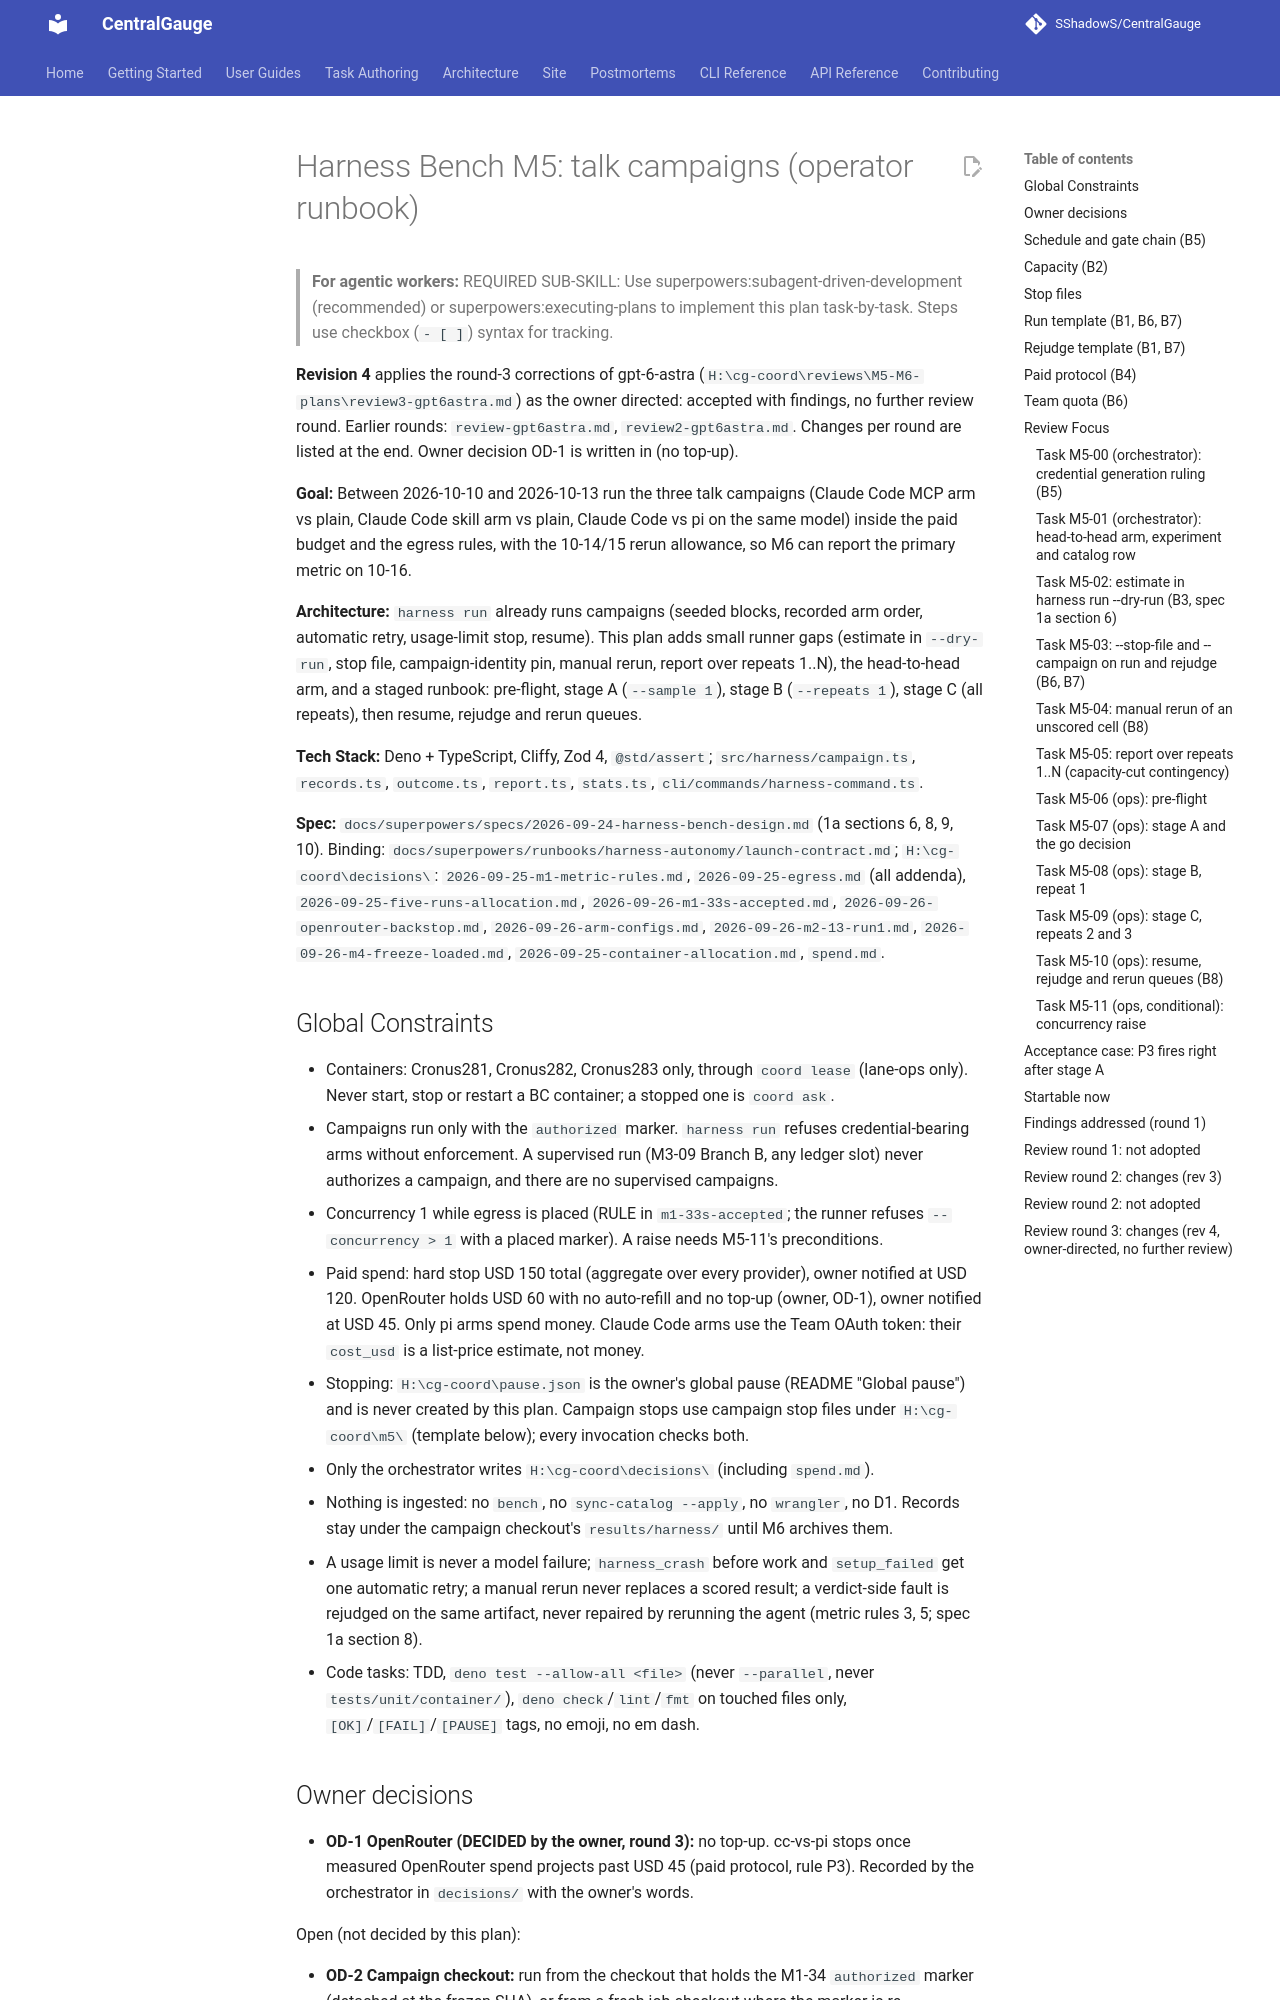

repository: SShadowS/CentralGauge · page: superpowers/plans/2026-10-10-harness-campaigns/index.html · generator: mkdocs

# Harness Bench M5: talk campaigns (operator runbook)

> **For agentic workers:** REQUIRED SUB-SKILL: Use superpowers:subagent-driven-development (recommended) or superpowers:executing-plans to implement this plan task-by-task. Steps use checkbox (`- [ ]`) syntax for tracking.

**Revision 4** applies the round-3 corrections of gpt-6-astra (`H:\cg-coord\reviews\M5-M6-plans\review3-gpt6astra.md`) as the owner directed: accepted with findings, no further review round. Earlier rounds: `review-gpt6astra.md`, `review2-gpt6astra.md`. Changes per round are listed at the end. Owner decision OD-1 is written in (no top-up).

**Goal:** Between 2026-10-10 and 2026-10-13 run the three talk campaigns (Claude Code MCP arm vs plain, Claude Code skill arm vs plain, Claude Code vs pi on the same model) inside the paid budget and the egress rules, with the 10-14/15 rerun allowance, so M6 can report the primary metric on 10-16.

**Architecture:** `harness run` already runs campaigns (seeded blocks, recorded arm order, automatic retry, usage-limit stop, resume). This plan adds small runner gaps (estimate in `--dry-run`, stop file, campaign-identity pin, manual rerun, report over repeats 1..N), the head-to-head arm, and a staged runbook: pre-flight, stage A (`--sample 1`), stage B (`--repeats 1`), stage C (all repeats), then resume, rejudge and rerun queues.

**Tech Stack:** Deno + TypeScript, Cliffy, Zod 4, `@std/assert`; `src/harness/campaign.ts`, `records.ts`, `outcome.ts`, `report.ts`, `stats.ts`, `cli/commands/harness-command.ts`.

**Spec:** `docs/superpowers/specs/2026-09-24-harness-bench-design.md` (1a sections 6, 8, 9, 10). Binding: `docs/superpowers/runbooks/harness-autonomy/launch-contract.md`; `H:\cg-coord\decisions\`: `2026-09-25-m1-metric-rules.md`, `2026-09-25-egress.md` (all addenda), `2026-09-25-five-runs-allocation.md`, `2026-09-26-m1-33s-accepted.md`, `2026-09-26-openrouter-backstop.md`, `2026-09-26-arm-configs.md`, `2026-09-26-m2-13-run1.md`, `2026-09-26-m4-freeze-loaded.md`, `2026-09-25-container-allocation.md`, `spend.md`.

## Global Constraints

- Containers: Cronus281, Cronus282, Cronus283 only, through `coord lease` (lane-ops only). Never start, stop or restart a BC container; a stopped one is `coord ask`.
- Campaigns run only with the `authorized` marker. `harness run` refuses credential-bearing arms without enforcement. A supervised run (M3-09 Branch B, any ledger slot) never authorizes a campaign, and there are no supervised campaigns.
- Concurrency 1 while egress is placed (RULE in `m1-33s-accepted`; the runner refuses `--concurrency > 1` with a placed marker). A raise needs M5-11's preconditions.
- Paid spend: hard stop USD 150 total (aggregate over every provider), owner notified at USD 120. OpenRouter holds USD 60 with no auto-refill and no top-up (owner, OD-1), owner notified at USD 45. Only pi arms spend money. Claude Code arms use the Team OAuth token: their `cost_usd` is a list-price estimate, not money.
- Stopping: `H:\cg-coord\pause.json` is the owner's global pause (README "Global pause") and is never created by this plan. Campaign stops use campaign stop files under `H:\cg-coord\m5\` (template below); every invocation checks both.
- Only the orchestrator writes `H:\cg-coord\decisions\` (including `spend.md`).
- Nothing is ingested: no `bench`, no `sync-catalog --apply`, no `wrangler`, no D1. Records stay under the campaign checkout's `results/harness/` until M6 archives them.
- A usage limit is never a model failure; `harness_crash` before work and `setup_failed` get one automatic retry; a manual rerun never replaces a scored result; a verdict-side fault is rejudged on the same artifact, never repaired by rerunning the agent (metric rules 3, 5; spec 1a section 8).
- Code tasks: TDD, `deno test --allow-all <file>` (never `--parallel`, never `tests/unit/container/`), `deno check`/`lint`/`fmt` on touched files only, `[OK]`/`[FAIL]`/`[PAUSE]` tags, no emoji, no em dash.
